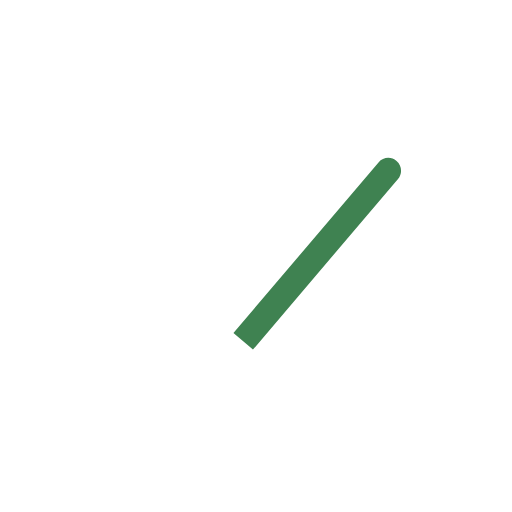
t = 0.00 s
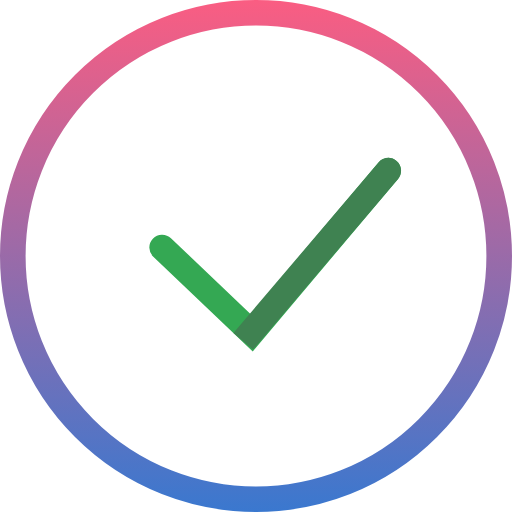
t = 0.77 s
t = 0.91 s: frame unchanged from t = 0.77 s, image omitted
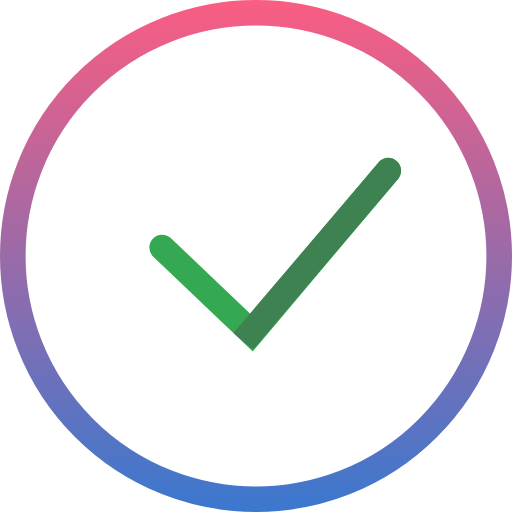
t = 1.05 s
t = 1.20 s: frame unchanged from t = 1.05 s, image omitted
t = 1.39 s: frame unchanged from t = 1.05 s, image omitted

The animated SVG that drew these frames (rendered in a browser with its animation timeline set to each time). Animation: 2 CSS @keyframes rules; one cycle of 1.39 s.

<svg width="60" height="60" viewBox="0 0 60 60" fill="none" xmlns="http://www.w3.org/2000/svg" style="">
<path fill="white" stroke="url(#paint0_linear_546_494)" stroke-width="3" d="M1.5,30A28.5,28.5 0,1,1 58.5,30A28.5,28.5 0,1,1 1.5,30" class="jRrQruaf_0"></path>
<path d="M19 29L29.5 39L45.5 20" stroke="#34A853" stroke-width="3" stroke-linecap="round" class="jRrQruaf_1"></path>
<path d="M46.6429 20.9715C47.1794 20.3403 47.1027 19.3936 46.4715 18.8571C45.8403 18.3206 44.8936 18.3973 44.3571 19.0285L46.6429 20.9715ZM29.6429 40.9715L46.6429 20.9715L44.3571 19.0285L27.3571 39.0285L29.6429 40.9715Z" fill="#3F8251" class="jRrQruaf_2"></path>
<defs>
<linearGradient id="paint0_linear_546_494" x1="30" y1="0" x2="30" y2="60" gradientUnits="userSpaceOnUse">
<stop stop-color="#FA5D82"></stop>
<stop offset="1" stop-color="#3A78CF"></stop>
</linearGradient>
</defs>
<style data-made-with="vivus-instant">.jRrQruaf_0{stroke-dasharray:180 182;stroke-dashoffset:181;animation:jRrQruaf_draw 624ms linear 0ms forwards;}.jRrQruaf_1{stroke-dasharray:40 42;stroke-dashoffset:41;animation:jRrQruaf_draw 141ms linear 624ms forwards;}.jRrQruaf_2{stroke-dasharray:67 69;stroke-dashoffset:68;animation:jRrQruaf_draw 234ms linear 765ms forwards;}@keyframes jRrQruaf_draw{100%{stroke-dashoffset:0;}}@keyframes jRrQruaf_fade{0%{stroke-opacity:1;}92.3076923076923%{stroke-opacity:1;}100%{stroke-opacity:0;}}</style></svg>
